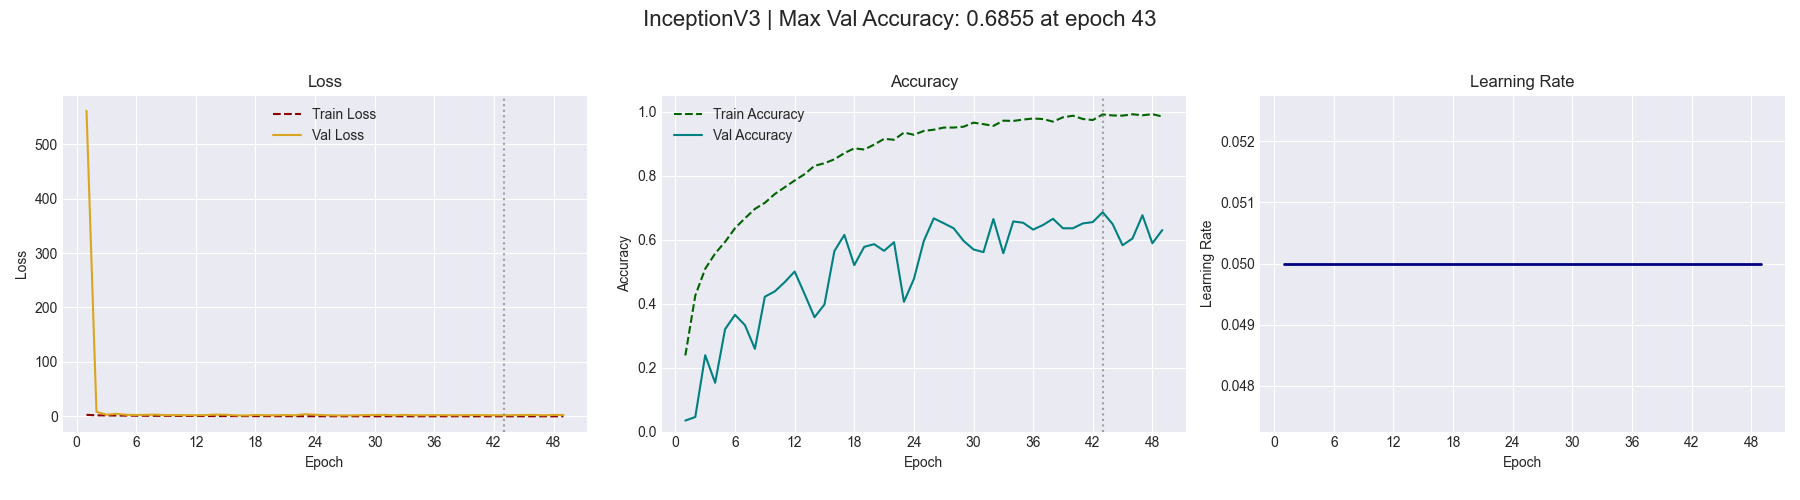

The table this chart was drawn from, first rows:
Epoch, Train Loss, Val Loss, Train Accuracy, Val Accuracy, lr
1, 2.651, 561.2, 0.2379, 0.0345, 0.05
2, 1.875, 8.257, 0.425, 0.0455, 0.05
3, 1.567, 2.991, 0.5087, 0.2386, 0.05
4, 1.415, 4.588, 0.5565, 0.1524, 0.05
5, 1.268, 2.779, 0.5928, 0.32, 0.05
6, 1.127, 2.438, 0.6356, 0.3648, 0.05
7, 1.028, 2.748, 0.6663, 0.3324, 0.05
8, 0.9358, 3.098, 0.6957, 0.2586, 0.05
9, 0.8707, 2.089, 0.7147, 0.4214, 0.05
10, 0.7692, 2.256, 0.7422, 0.4379, 0.05
11, 0.6968, 2.105, 0.7633, 0.4669, 0.05
12, 0.6464, 1.96, 0.7844, 0.5, 0.05
13, 0.5831, 2.311, 0.8043, 0.4297, 0.05
14, 0.5008, 3.099, 0.8303, 0.3572, 0.05
15, 0.4656, 2.938, 0.8384, 0.3972, 0.05
16, 0.4345, 1.729, 0.8507, 0.5641, 0.05
17, 0.3778, 1.529, 0.87, 0.6145, 0.05
18, 0.3354, 2.414, 0.8849, 0.52, 0.05
19, 0.3501, 2.049, 0.8812, 0.5772, 0.05
20, 0.3049, 1.912, 0.8965, 0.5855, 0.05
21, 0.2457, 2.329, 0.9145, 0.5648, 0.05
22, 0.2538, 1.964, 0.9118, 0.5917, 0.05
23, 0.1911, 3.85, 0.9342, 0.4055, 0.05
24, 0.2093, 2.874, 0.9273, 0.4766, 0.05
25, 0.1685, 2.116, 0.9394, 0.5959, 0.05
26, 0.1693, 1.676, 0.9431, 0.6662, 0.05
27, 0.1462, 1.683, 0.9498, 0.651, 0.05
28, 0.1451, 1.81, 0.9499, 0.6352, 0.05
29, 0.1427, 2.219, 0.9525, 0.5959, 0.05
30, 0.0991, 2.506, 0.9652, 0.569, 0.05
31, 0.1141, 2.694, 0.9605, 0.5607, 0.05
32, 0.1363, 1.802, 0.9551, 0.6641, 0.05
33, 0.0853, 2.626, 0.9714, 0.5572, 0.05
34, 0.0877, 1.966, 0.9705, 0.6566, 0.05
35, 0.0731, 1.959, 0.9749, 0.6524, 0.05
36, 0.0664, 2.08, 0.9781, 0.631, 0.05
37, 0.0717, 2.131, 0.9764, 0.6455, 0.05
38, 0.0947, 1.854, 0.9684, 0.6648, 0.05
39, 0.0565, 2.092, 0.9819, 0.6352, 0.05
40, 0.0423, 2.327, 0.9868, 0.6352, 0.05
41, 0.0711, 2.182, 0.9767, 0.6503, 0.05
42, 0.0816, 1.931, 0.9733, 0.6545, 0.05
43, 0.0296, 1.903, 0.9909, 0.6855, 0.05
44, 0.0396, 2.166, 0.9877, 0.6483, 0.05
45, 0.0388, 2.458, 0.9871, 0.5821, 0.05
46, 0.0284, 2.549, 0.9914, 0.6034, 0.05
47, 0.0395, 1.904, 0.9882, 0.6759, 0.05
48, 0.0262, 2.56, 0.9918, 0.5883, 0.05
49, 0.0487, 2.531, 0.9843, 0.6297, 0.05
50, 0.0598, 2.392, 0.9803, 0.6641, 0.05
